The GitHub repository muhammad-zainal-muttaqin/Anylabel contains a labelled image folder "crops" with 2 categories: ripe, unripe. Examples follow, each with its label.

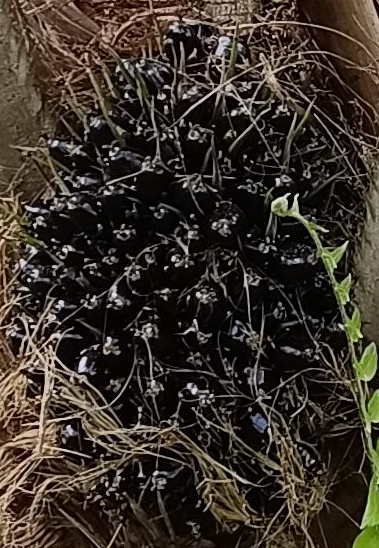
Label: unripe

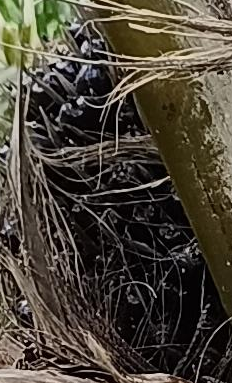
Label: unripe

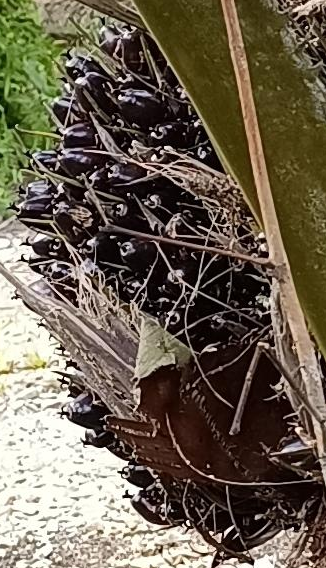
Label: unripe

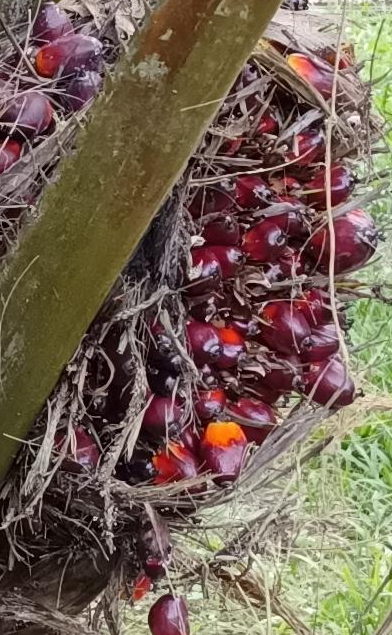
Label: ripe

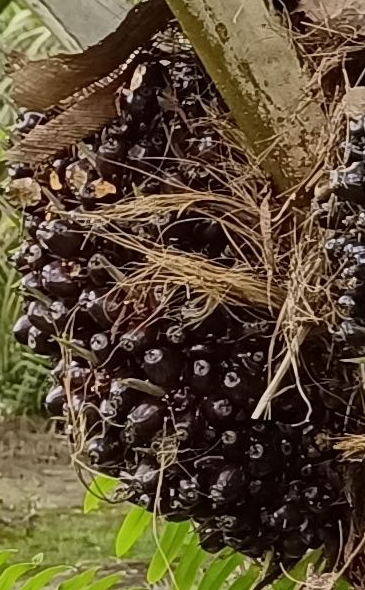
Label: unripe

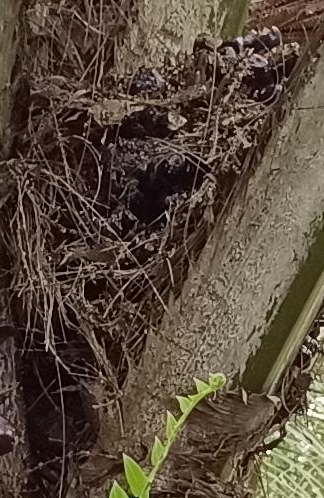
Label: unripe
